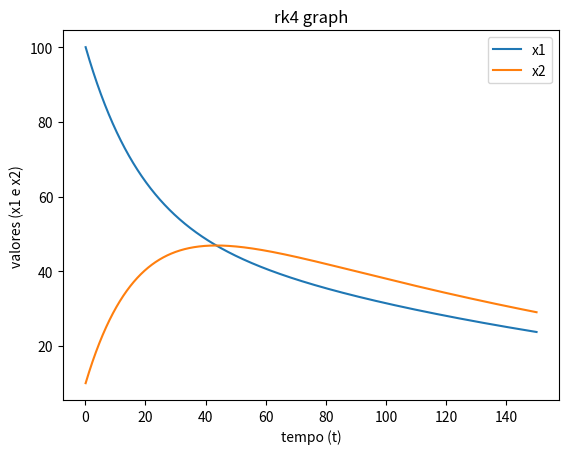

Generate this figure with matplotlib:
import math as Math
import matplotlib.pyplot as plt

def kUm1(x1, x2):
    return 0.02 * x2 - 0.03 * x1

def kDois1(x1, x2, k1):
    return 0.02 * (x2 + k1/2) - 0.03 * (x1 + k1/2)

def kTres1(x1, x2, k2):
    return 0.02 * (x2 + k2/2) - 0.03 * (x1 + k2/2)

def kQuatro1(x1, x2, k3):
    return 0.02 * (x2 + k3) - 0.03 * (x1 + k3)

def kUm2(x1, x2):
    return 0.03 * x1 - (0.01 + 0.02) * x2

def kDois2(x1, x2, k1):
    return 0.03 * (x1 + k1 / 2) - (0.01 + 0.02) * (x2 + k1 / 2)

def kTres2(x1, x2, k2):
    return 0.03 * (x1 + k2 / 2) - (0.01 + 0.02) * (x2 + k2 / 2)

def kQuatro2(x1, x2, k3):
    return 0.03 * (x1 + k3) - (0.01 + 0.02) * (x2 + k3)

# def fx1(x1,x2):
#     return 0.02 * x2  - 0.03*x1

# def fx2(x1,x2):
#     return 0.03 *x1 - (0.02 + 0.01)*x2

h = 0.001
t = 0.1
k11 = 0
k12 = 0
k13 = 0
k14 = 0

k21 = 0
k22 = 0 
k23 = 0
k24 = 0

x1 = 100 
x2 = 10
auxa = 0 
auxc = 0

erro =0

plt.ioff()

at=[]
ax1=[]
ax2=[]
while t<150:

    auxa = x2
    auxc = x1

    k11 = h*kUm1(x1, x2)
    k21 = h*kUm2(x1, x2)

    k12 = h*kDois1(x1, x2, k11)
    k22 = h*kDois2(x1, x2, k21)

    k13 = h*kTres1(x1, x2, k12)
    k23 = h*kTres2(x1, x2, k22)

    k14 = h*kQuatro1(x1, x2, k13)
    k24 = h*kQuatro2(x1, x2, k23)

    print('t:{} || x1:{} || x2:{} || erro:{}'.format(t,x1,x2,erro))
    at.append(t)
    ax2.append(x2)
    ax1.append(x1)
    x1 = x1 + (k11 + 2 * k12 + 2 * k13 + k14) / 6
    x2 = x2 + (k21 + 2 * k22 + 2 * k23 + k24) / 6
    erro = (x2 - auxa) / auxa + (x1 - auxc) / auxc
    t = t + h

plt.plot(at,ax1,label='x1')
plt.plot(at,ax2,label='x2')
plt.xlabel('tempo (t)')
plt.ylabel('valores (x1 e x2)')
plt.title('rk4 graph')
plt.legend()
plt.show()